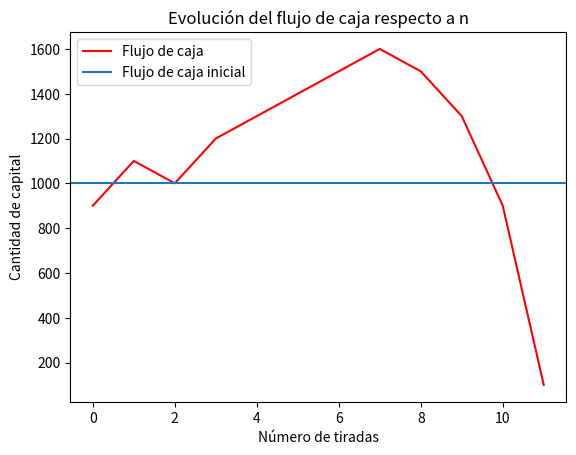
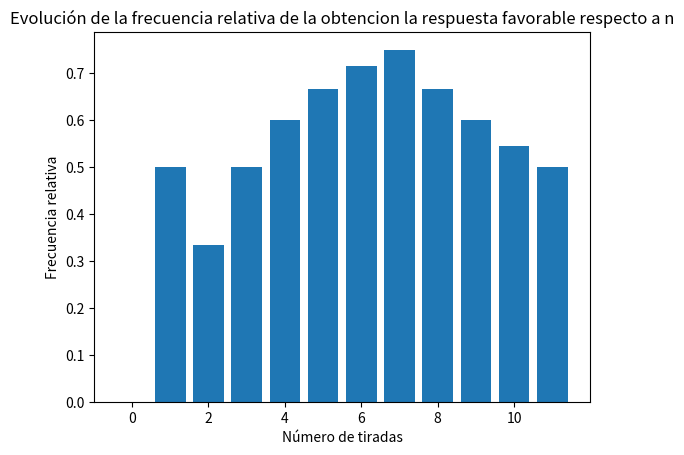
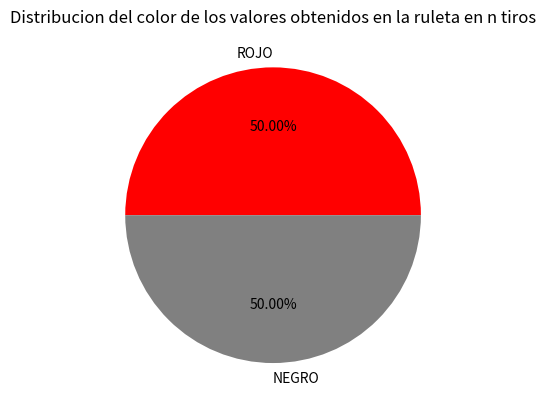

The matplotlib source for these figures, in order:
import matplotlib.pyplot as plt
from os import system
from random import randint


ruleta = {
    0:"V", 1: "R", 2: "N", 3:"R", 4:"N", 5:"R", 6:"N", 7:"R", 8:"N", 9:"R", 10:"N", 11:"N", 12:"R", 13:"N", 14:"R", 15:"N",16:"R", 17: "N", 18:"R", 19:"R", 20:"N",21:"R",22:"N",23:"R",24:"N",25:"R",26:"N",27:"R",28:"N",29:"N",30:"R",31:"N",32:"R",33:"N", 34:"R",35:"N",36:"R"
}

CAPITAL_INICIAL = 1000
MONTO_APUESTA_INICIAL = 100


def grafica_flujo_caja(fc):
    plt.figure('FLUJO DE CAJA')
    plt.title('Evolución del flujo de caja respecto a n')
    plt.plot(fc, 'r-', label='Flujo de caja')
    plt.xlabel('Número de tiradas')
    plt.ylabel('Cantidad de capital')
    plt.axhline(CAPITAL_INICIAL, label='Flujo de caja inicial')
    plt.legend()
    plt.show()


def grafica_frecuencia(fr):
    plt.figure('FRECUENCIA')
    plt.title('Evolución de la frecuencia relativa de la obtencion la respuesta favorable respecto a n')
    plt.bar(range(len(fr)), fr)
    plt.xlabel('Número de tiradas')
    plt.ylabel('Frecuencia relativa')
    plt.show()

def grafica_torta(rojo, total):
    plt.figure('COLOR')
    plt.title('Distribucion del color de los valores obtenidos en la ruleta en n tiros')
    plt.pie(x=[rojo, total-rojo], colors=['red', 'grey'], labels=["ROJO", "NEGRO"],  autopct='%1.2f%%')
    plt.show()

def martingala():
    flujo_caja = []
    frecuencia = []
    global CAPITAL_INICIAL
    global MONTO_APUESTA_INICIAL
    capital = CAPITAL_INICIAL
    monto_apuesta = MONTO_APUESTA_INICIAL
    color_apostado = "R"
    i = 0
    favorables = 0
    
    while capital >= monto_apuesta:
        tiro = randint(0, 36)
        if(ruleta[tiro] == color_apostado):
            capital += monto_apuesta 
            monto_apuesta = MONTO_APUESTA_INICIAL
            favorables += 1
        else:
            capital -=  monto_apuesta
            monto_apuesta *=  2

        i+= 1   
        
        frecuencia.append(favorables/i)
        flujo_caja.append(capital)
    
    print(frecuencia)
    grafica_flujo_caja(flujo_caja)
    grafica_frecuencia(frecuencia)
    grafica_torta(favorables, i)


def fibonacci():
    flujo_caja = []
    frecuencia = []
    global CAPITAL_INICIAL
    global MONTO_APUESTA_INICIAL
    capital = CAPITAL_INICIAL
    monto_apuesta = MONTO_APUESTA_INICIAL
    color_apostado = "R"
    i = 0
    favorables = 0
    monto_prev = 0

    while capital >= monto_apuesta:
        tiro = randint(0, 36)
        if(ruleta[tiro] == color_apostado):
            capital += monto_apuesta 
            monto_apuesta = MONTO_APUESTA_INICIAL
            favorables += 1
        else:
            capital -=  monto_apuesta
            monto_apuesta += monto_prev
            monto_prev = monto_apuesta

        i+= 1   
        
        frecuencia.append(favorables/i)
        flujo_caja.append(capital)

    grafica_flujo_caja(flujo_caja)


system("cls")
martingala()